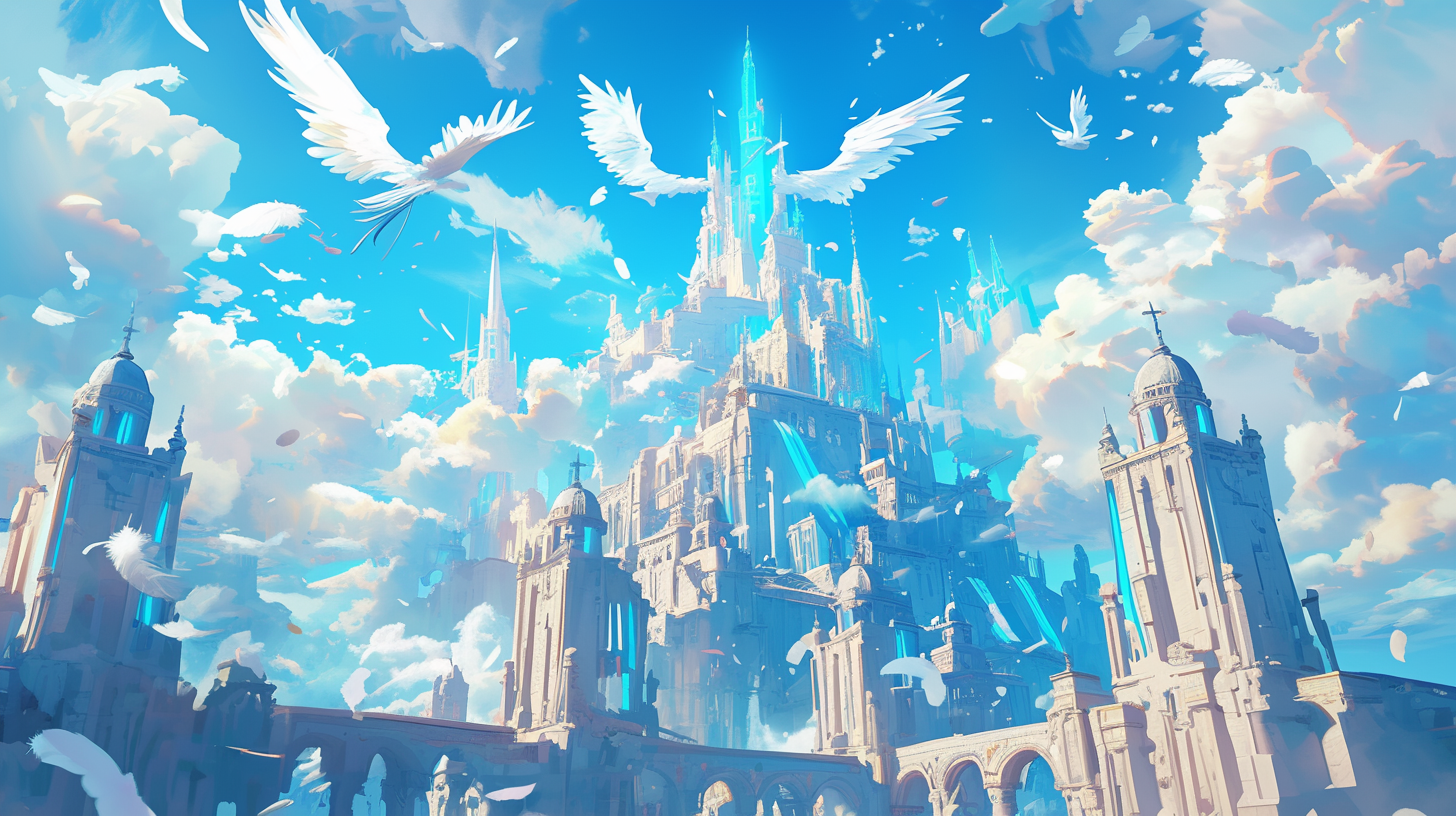
Generation parameters embedded in this image by Midjourney (PNG 'Description' text chunk):
The image of a huge empire established in heaven, sacred clouds, feathers flying in the air, divine light shining --ar 16:9 --niji 6 Job ID: c40ac9e7-0e75-4e0a-ae4f-c40caaae430c